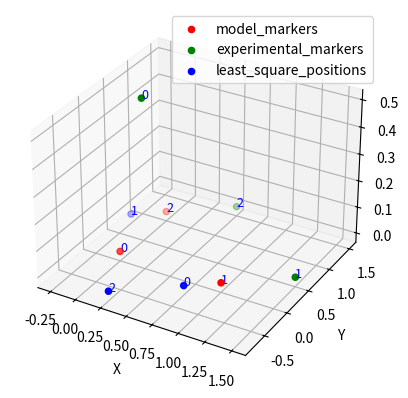

Python code for this plot:
import numpy as np
import matplotlib.pyplot as plt

def add_text_points(ax, markers):
    for i in range(markers.shape[0]):
        ax.text(markers[i, 0], markers[i, 1], markers[i, 2], str(i), color="blue", fontsize=9)

model_markers = np.array([[0,0,0], [1,0,0], [0,1,0]])
# object 2
experimental_markers = np.array([[0,0.5,0.5], [1.5,0.5,0], [0.5,1.5,0]])
weights = np.array([30,2,1])

# Calculate the least square positions
least_square_positions = np.linalg.lstsq(np.diag(weights) @ experimental_markers, np.diag(weights) @ model_markers, rcond=None)[0]

# Plot the 3 objects
fig = plt.figure()
ax = fig.add_subplot(111, projection='3d')

# Plot model_markers
ax.scatter(model_markers[:, 0], model_markers[:, 1], model_markers[:, 2], c='r', label='Model Markers')
add_text_points(ax, model_markers)

# Plot experimental_markers
ax.scatter(experimental_markers[:, 0], experimental_markers[:, 1], experimental_markers[:, 2], c='g', label='Experimental Markers')
add_text_points(ax, experimental_markers)

# Plot least_square_positions
ax.scatter(least_square_positions[:, 0], least_square_positions[:, 1], least_square_positions[:, 2], c='b', label='Least Square Positions')
add_text_points(ax, least_square_positions)

ax.set_xlabel('X')
ax.set_ylabel('Y')
ax.set_zlabel('Z')
ax.legend(['model_markers', 'experimental_markers', 'least_square_positions'])

plt.show()


